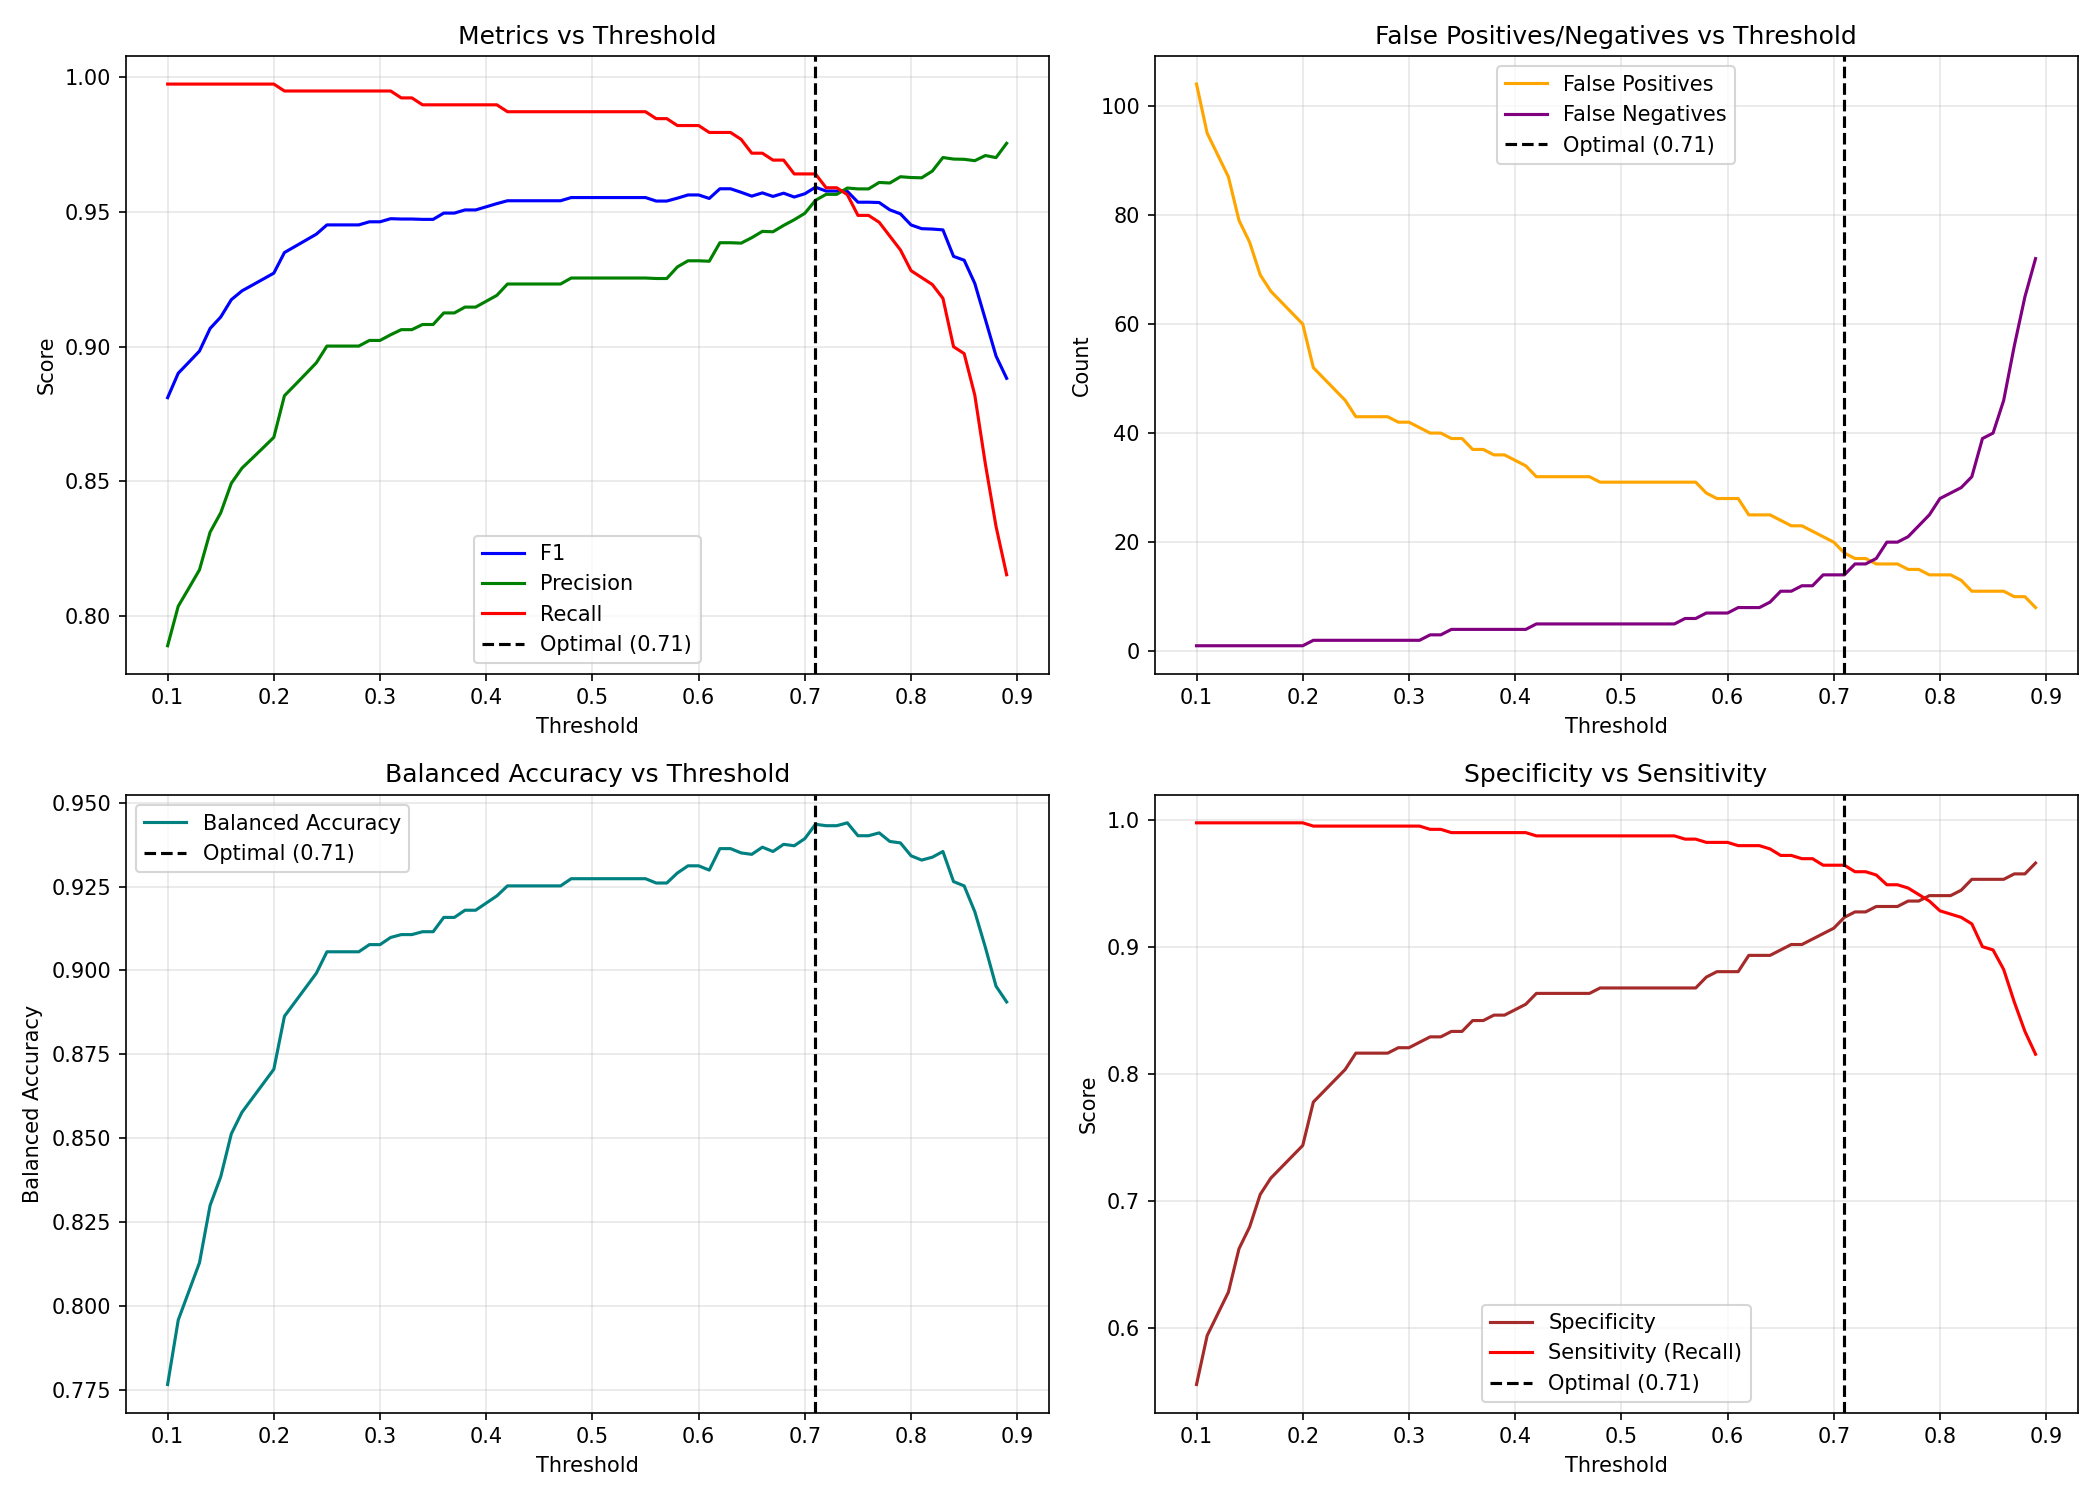

Source data for this figure (header and first rows):
threshold, f1, precision, recall, specificity, balanced_acc, combined, fp, fn
0.1, 0.8811, 0.789, 0.9974, 0.5556, 0.7765, 0.8884, 104, 1
0.11, 0.8902, 0.8037, 0.9974, 0.594, 0.7957, 0.8964, 95, 1
0.12, 0.8943, 0.8104, 0.9974, 0.6111, 0.8043, 0.9001, 91, 1
0.13, 0.8984, 0.8172, 0.9974, 0.6282, 0.8128, 0.9038, 87, 1
0.14, 0.9068, 0.8312, 0.9974, 0.6624, 0.8299, 0.9113, 79, 1
0.15, 0.911, 0.8384, 0.9974, 0.6795, 0.8385, 0.9151, 75, 1
0.16, 0.9175, 0.8493, 0.9974, 0.7051, 0.8513, 0.921, 69, 1
0.17, 0.9207, 0.8549, 0.9974, 0.7179, 0.8577, 0.924, 66, 1
0.18, 0.9229, 0.8587, 0.9974, 0.7265, 0.862, 0.926, 64, 1
0.19, 0.9251, 0.8625, 0.9974, 0.735, 0.8662, 0.928, 62, 1
0.2, 0.9273, 0.8664, 0.9974, 0.7436, 0.8705, 0.9301, 60, 1
0.21, 0.9349, 0.8818, 0.9949, 0.7778, 0.8863, 0.937, 52, 2
0.22, 0.9372, 0.8858, 0.9949, 0.7863, 0.8906, 0.9391, 50, 2
0.23, 0.9395, 0.8899, 0.9949, 0.7949, 0.8949, 0.9412, 48, 2
0.24, 0.9417, 0.894, 0.9949, 0.8034, 0.8991, 0.9434, 46, 2
0.25, 0.9452, 0.9002, 0.9949, 0.8162, 0.9056, 0.9466, 43, 2
0.26, 0.9452, 0.9002, 0.9949, 0.8162, 0.9056, 0.9466, 43, 2
0.27, 0.9452, 0.9002, 0.9949, 0.8162, 0.9056, 0.9466, 43, 2
0.28, 0.9452, 0.9002, 0.9949, 0.8162, 0.9056, 0.9466, 43, 2
0.29, 0.9463, 0.9023, 0.9949, 0.8205, 0.9077, 0.9477, 42, 2
0.3, 0.9463, 0.9023, 0.9949, 0.8205, 0.9077, 0.9477, 42, 2
0.31, 0.9475, 0.9044, 0.9949, 0.8248, 0.9098, 0.9488, 41, 2
0.32, 0.9474, 0.9063, 0.9923, 0.8291, 0.9107, 0.9485, 40, 3
0.33, 0.9474, 0.9063, 0.9923, 0.8291, 0.9107, 0.9485, 40, 3
0.34, 0.9472, 0.9082, 0.9897, 0.8333, 0.9115, 0.9483, 39, 4
0.35, 0.9472, 0.9082, 0.9897, 0.8333, 0.9115, 0.9483, 39, 4
0.36, 0.9496, 0.9125, 0.9897, 0.8419, 0.9158, 0.9505, 37, 4
0.37, 0.9496, 0.9125, 0.9897, 0.8419, 0.9158, 0.9505, 37, 4
0.38, 0.9507, 0.9147, 0.9897, 0.8462, 0.9179, 0.9516, 36, 4
0.39, 0.9507, 0.9147, 0.9897, 0.8462, 0.9179, 0.9516, 36, 4
0.4, 0.9519, 0.9169, 0.9897, 0.8504, 0.9201, 0.9527, 35, 4
0.41, 0.9531, 0.919, 0.9897, 0.8547, 0.9222, 0.9539, 34, 4
0.42, 0.9542, 0.9233, 0.9872, 0.8632, 0.9252, 0.9548, 32, 5
0.43, 0.9542, 0.9233, 0.9872, 0.8632, 0.9252, 0.9548, 32, 5
0.44, 0.9542, 0.9233, 0.9872, 0.8632, 0.9252, 0.9548, 32, 5
0.45, 0.9542, 0.9233, 0.9872, 0.8632, 0.9252, 0.9548, 32, 5
0.46, 0.9542, 0.9233, 0.9872, 0.8632, 0.9252, 0.9548, 32, 5
0.47, 0.9542, 0.9233, 0.9872, 0.8632, 0.9252, 0.9548, 32, 5
0.48, 0.9553, 0.9255, 0.9872, 0.8675, 0.9274, 0.9559, 31, 5
0.49, 0.9553, 0.9255, 0.9872, 0.8675, 0.9274, 0.9559, 31, 5
0.5, 0.9553, 0.9255, 0.9872, 0.8675, 0.9274, 0.9559, 31, 5
0.51, 0.9553, 0.9255, 0.9872, 0.8675, 0.9274, 0.9559, 31, 5
0.52, 0.9553, 0.9255, 0.9872, 0.8675, 0.9274, 0.9559, 31, 5
0.53, 0.9553, 0.9255, 0.9872, 0.8675, 0.9274, 0.9559, 31, 5
0.54, 0.9553, 0.9255, 0.9872, 0.8675, 0.9274, 0.9559, 31, 5
0.55, 0.9553, 0.9255, 0.9872, 0.8675, 0.9274, 0.9559, 31, 5
0.56, 0.954, 0.9253, 0.9846, 0.8675, 0.9261, 0.9546, 31, 6
0.57, 0.954, 0.9253, 0.9846, 0.8675, 0.9261, 0.9546, 31, 6
0.58, 0.9551, 0.9296, 0.9821, 0.8761, 0.9291, 0.9555, 29, 7
0.59, 0.9563, 0.9319, 0.9821, 0.8803, 0.9312, 0.9567, 28, 7
0.6, 0.9563, 0.9319, 0.9821, 0.8803, 0.9312, 0.9567, 28, 7
0.61, 0.955, 0.9317, 0.9795, 0.8803, 0.9299, 0.9554, 28, 8
0.62, 0.9586, 0.9386, 0.9795, 0.8932, 0.9363, 0.9589, 25, 8
0.63, 0.9586, 0.9386, 0.9795, 0.8932, 0.9363, 0.9589, 25, 8
0.64, 0.9573, 0.9384, 0.9769, 0.8932, 0.935, 0.9575, 25, 9
0.65, 0.9559, 0.9404, 0.9718, 0.8974, 0.9346, 0.956, 24, 11
0.66, 0.9571, 0.9428, 0.9718, 0.9017, 0.9368, 0.9572, 23, 11
0.67, 0.9558, 0.9426, 0.9692, 0.9017, 0.9355, 0.9559, 23, 12
0.68, 0.957, 0.945, 0.9692, 0.906, 0.9376, 0.9571, 22, 12
0.69, 0.9555, 0.9471, 0.9641, 0.9103, 0.9372, 0.9556, 21, 14
... 20 more rows
